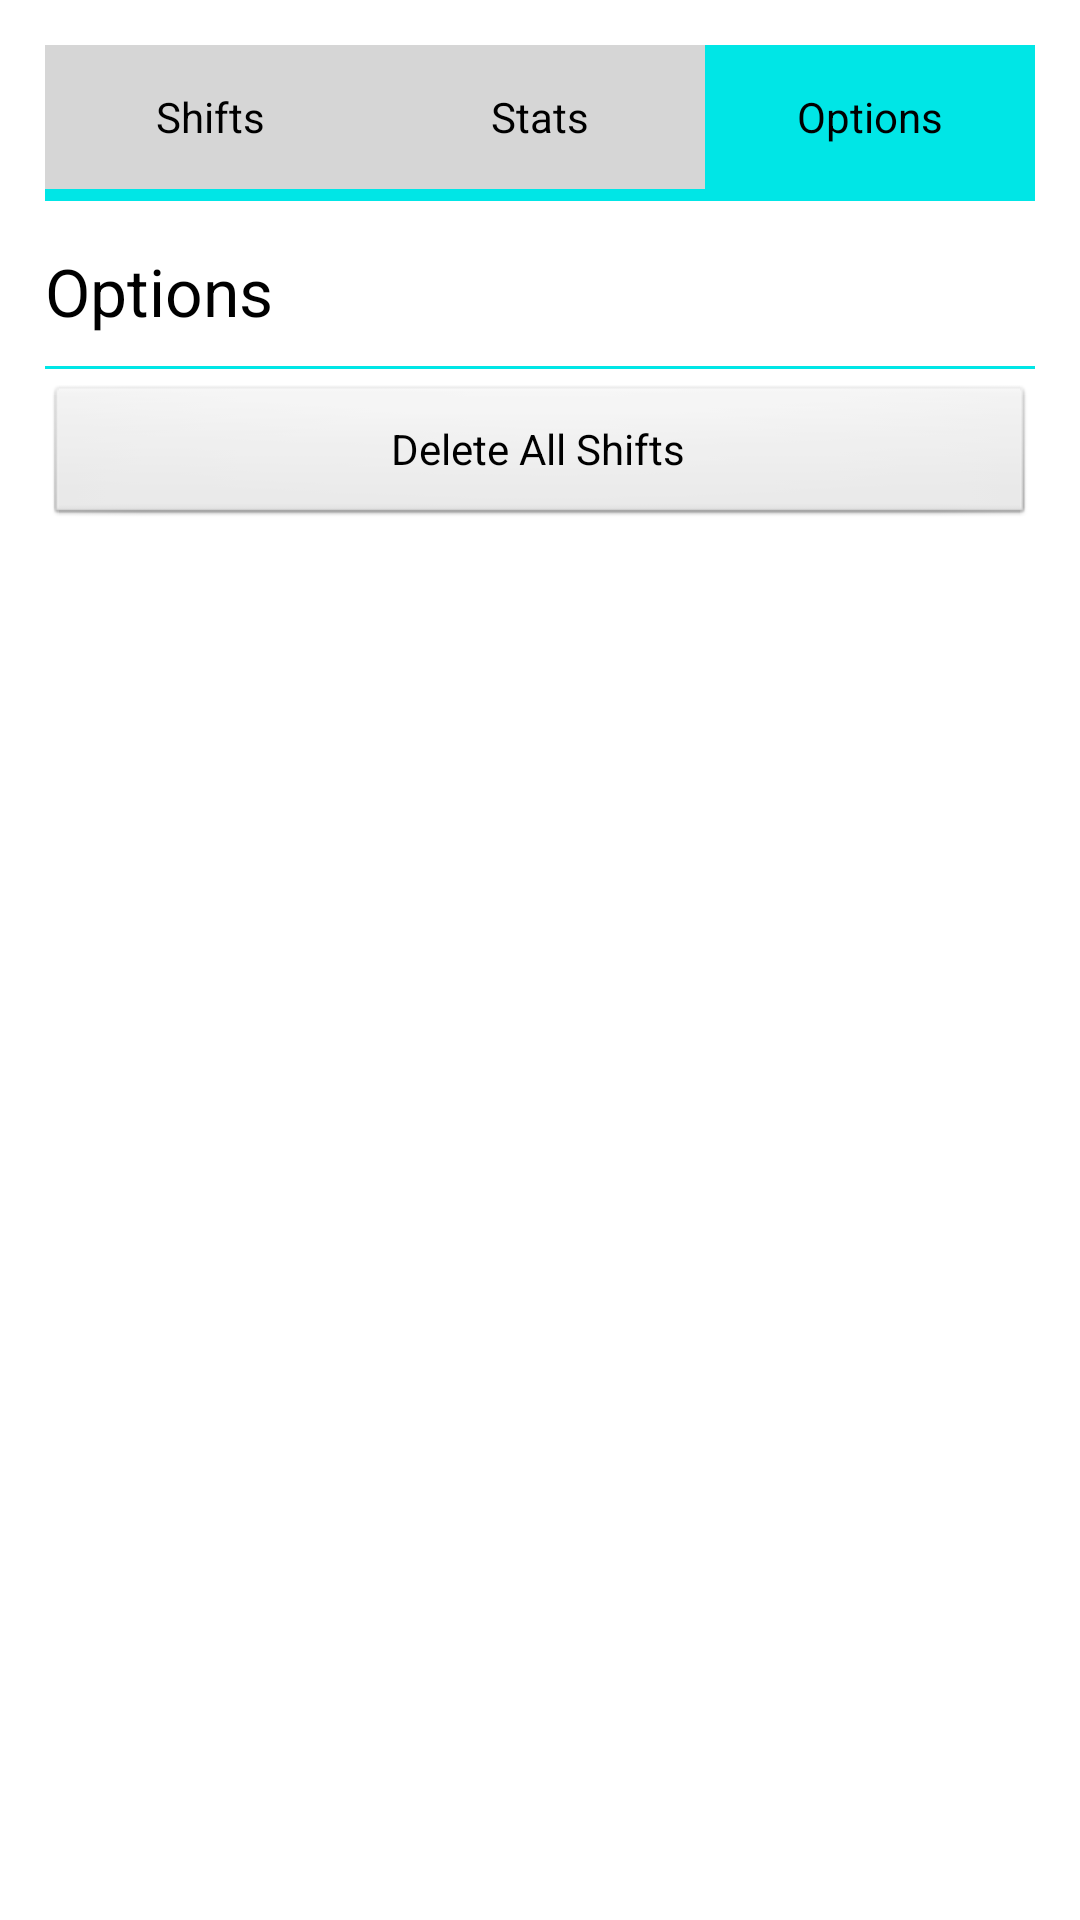

Produce the Android XML layout that renders to this screen, including the resource entries it uses.
<!-- AndroidManifest.xml: application theme AppTheme -->
<!-- res/layout/activity_options.xml -->
<?xml version="1.0" encoding="utf-8"?>
<LinearLayout xmlns:android="http://schemas.android.com/apk/res/android"
    android:id="@+id/OptionsLayout"
    android:layout_width="match_parent"
    android:layout_height="match_parent"
    android:orientation="vertical"
    android:padding="15dp" >

    <LinearLayout
        android:layout_width="match_parent"
        android:layout_height="wrap_content"
        android:background="@color/pressed_blue"
        android:paddingBottom="4dp" >

        <Button
            android:id="@+id/optionsShiftTab"
            android:layout_width="0dp"
            android:layout_height="wrap_content"
            android:layout_weight="1"
            android:background="@drawable/tab_buttons"
            android:text="@string/static_shifts" />

        <Button
            android:id="@+id/optionsStatsTab"
            android:layout_width="0dp"
            android:layout_height="wrap_content"
            android:layout_weight="1"
            android:background="@drawable/tab_buttons"
            android:text="@string/static_stats" />
        
        <Button
            android:id="@+id/optionsCurrentTab"
            android:layout_width="0dp"
            android:layout_height="wrap_content"
            android:layout_weight="1"
            android:background="@drawable/tab_current_button"
            android:text="@string/static_options" />
    </LinearLayout>

    <LinearLayout
        android:layout_width="match_parent"
        android:layout_height="50dp"
        android:layout_marginTop="5dp" >

        <TextView
            android:id="@+id/optionTextView"
            android:layout_width="0dp"
            android:layout_height="wrap_content"
            android:layout_gravity="center_vertical"
            android:layout_weight="1"
            android:text="@string/static_options"
            android:textAppearance="?android:attr/textAppearanceLarge" />

    </LinearLayout>

    <ImageView
        android:id="@+id/optionsViewDivider"
        android:layout_width="fill_parent"
        android:layout_height="1dp"
        android:contentDescription="@string/divider_description"
        android:scaleType="fitXY"
        android:src="@drawable/divider_bar" />

    <Button
        android:id="@+id/deleteAllShiftsButton"
        android:layout_width="match_parent"
        android:layout_height="wrap_content"
        android:layout_marginTop="5dp"
        android:text="@string/delete_shifts" />

</LinearLayout>
<!-- resources referenced by this layout -->
<resources>
  <color name="pressed_blue">#00E6E6</color>
  <!-- drawable divider_bar: png bitmap (drawable, 149 bytes) -->
  <!-- drawable tab_buttons (drawable) -->
  <?xml version="1.0" encoding="utf-8"?>
  <selector xmlns:android="http://schemas.android.com/apk/res/android" >
      <item android:drawable="@drawable/button_pressed"
          android:state_pressed="true" />
      <item android:drawable="@drawable/button_focused"
          android:state_focused="true" />
      <item android:drawable="@drawable/button_default" />
  
  </selector>
  <string name="delete_shifts">Delete All Shifts</string>
  <string name="divider_description">divider separating shit and what not!</string>
  <string name="static_options">Options</string>
  <string name="static_shifts">Shifts</string>
  <string name="static_stats">Stats</string>
  <style name="AppTheme" parent="AppBaseTheme">
          
          <item name="android:windowAnimationStyle">@null</item>
      </style>
  <style name="AppBaseTheme" parent="android:Theme.Light">
          
      </style>
</resources>
